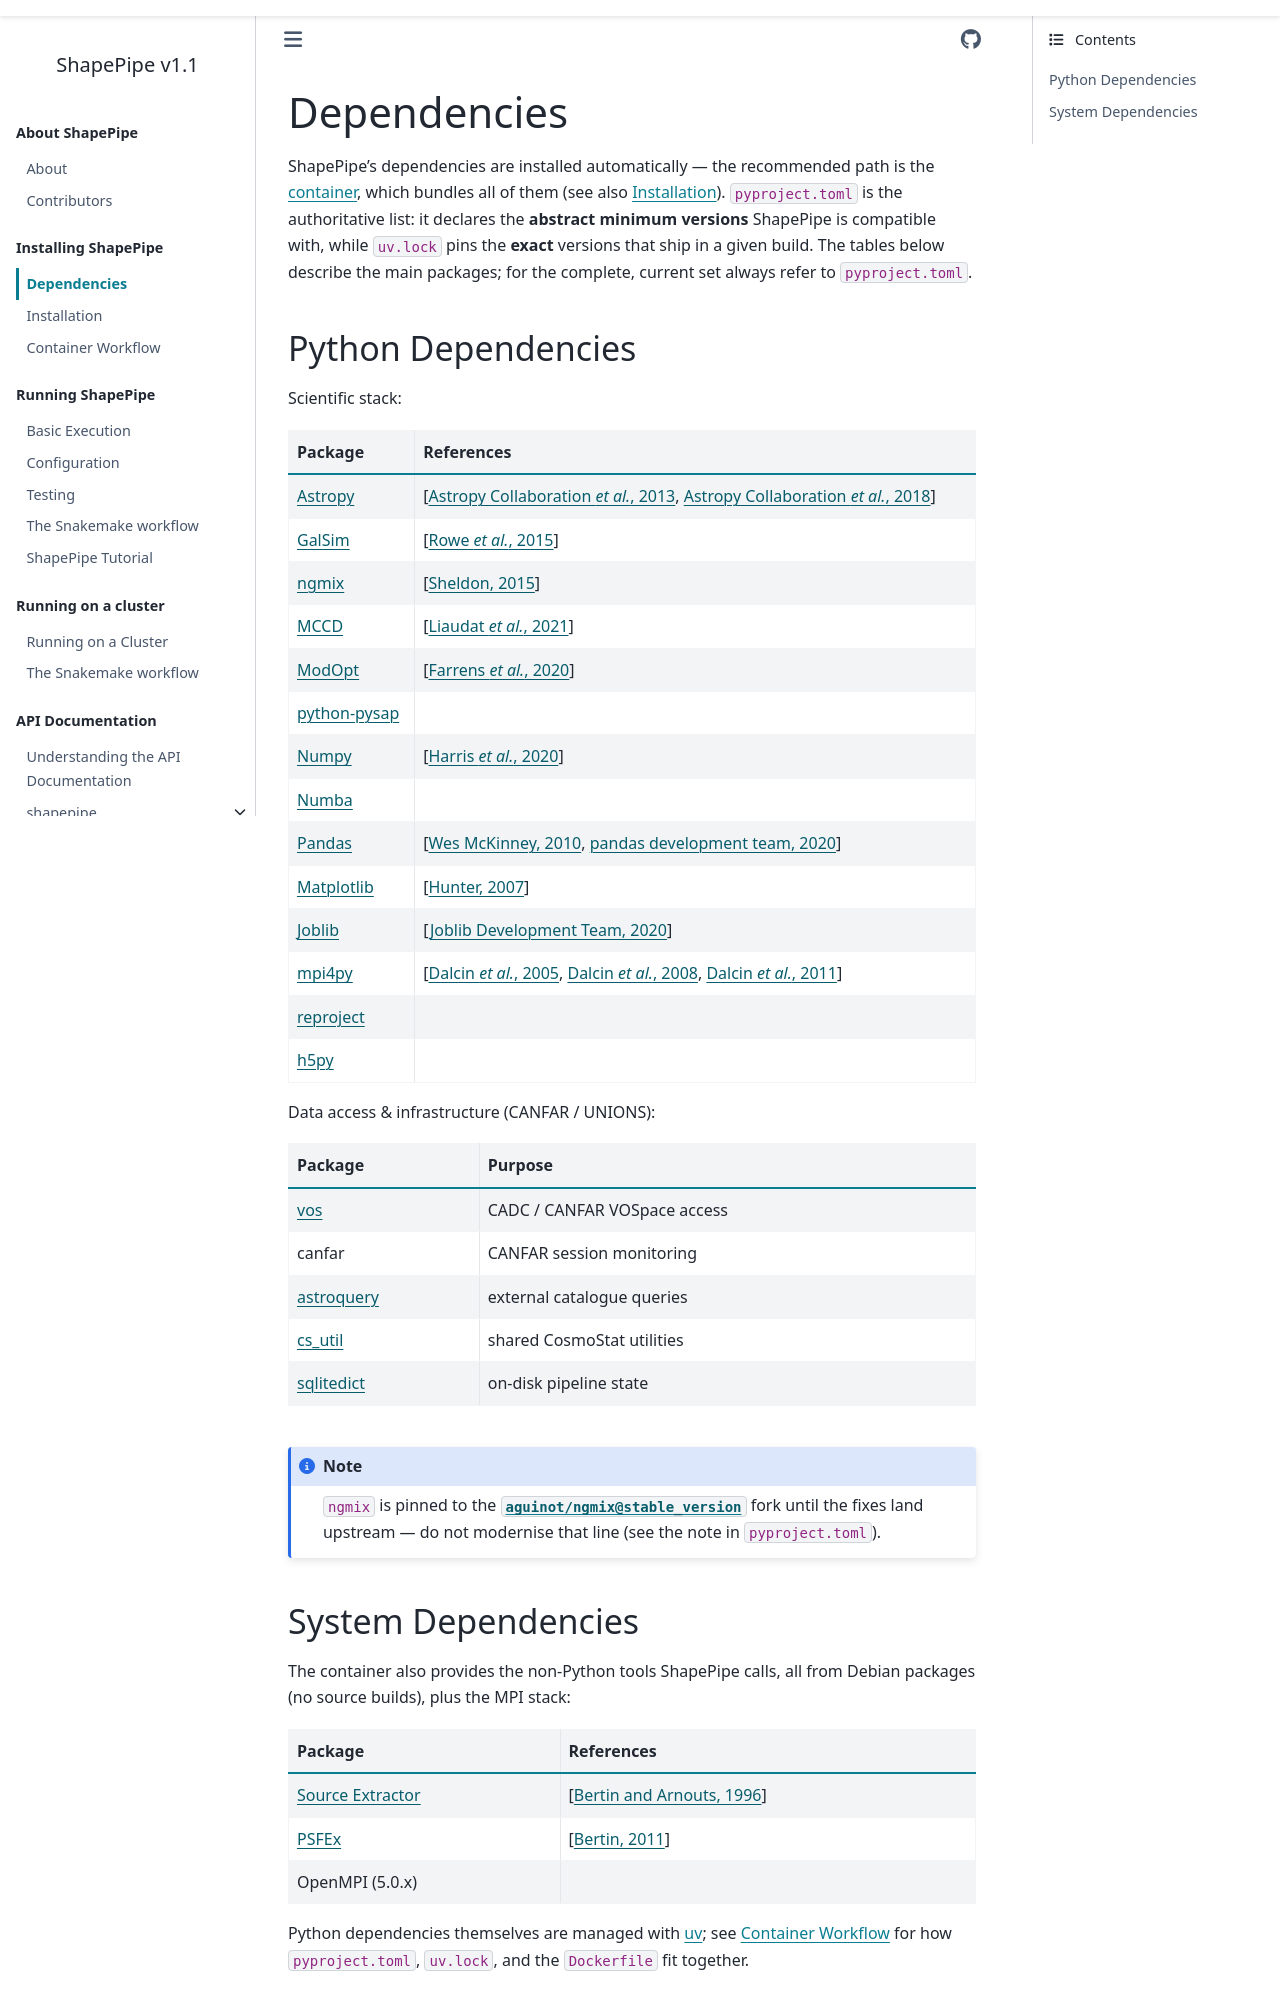

repository: CosmoStat/shapepipe · page: latest/dependencies.html · generator: sphinx

# Dependencies

ShapePipe's dependencies are installed automatically — the recommended path is
the [container](container.md), which bundles all of them (see also
[Installation](installation.md)). `pyproject.toml` is the authoritative list: it
declares the **abstract minimum versions** ShapePipe is compatible with, while
`uv.lock` pins the **exact** versions that ship in a given build. The tables
below describe the main packages; for the complete, current set always refer to
`pyproject.toml`.

## Python Dependencies

Scientific stack:

| Package | References |
|---------|------------|
| [Astropy](https://www.astropy.org/) | {cite:p}`astropy:2013,astropy:2018` |
| [GalSim](https://github.com/GalSim-developers/GalSim) | {cite:p}`rowe:15` |
| [ngmix](https://github.com/aguinot/ngmix) | {cite:p}`sheldon:15` |
| [MCCD](https://github.com/CosmoStat/mccd) | {cite:p}`liaudat:21` |
| [ModOpt](https://cea-cosmic.github.io/ModOpt/) | {cite:p}`farrens:20` |
| [python-pysap](https://github.com/CEA-COSMIC/pysap) | |
| [Numpy](https://numpy.org/) | {cite:p}`harris:20` |
| [Numba](https://numba.pydata.org/) | |
| [Pandas](https://pandas.pydata.org/) | {cite:p}`pandas:10,pandas:20` |
| [Matplotlib](https://matplotlib.org/) | {cite:p}`hunter:07` |
| [Joblib](https://joblib.readthedocs.io/en/latest/) | {cite:p}`joblib:20` |
| [mpi4py](https://mpi4py.readthedocs.io/en/stable/) | {cite:p}`dalcin:05,dalcin:08,dalcin:11` |
| [reproject](https://reproject.readthedocs.io/) | |
| [h5py](https://www.h5py.org/) | |

Data access &amp; infrastructure (CANFAR / UNIONS):

| Package | Purpose |
|---------|---------|
| [vos](https://github.com/opencadc/vostools) | CADC / CANFAR VOSpace access |
| canfar | CANFAR session monitoring |
| [astroquery](https://astroquery.readthedocs.io/) | external catalogue queries |
| [cs_util](https://github.com/CosmoStat/cs_util) | shared CosmoStat utilities |
| [sqlitedict](https://github.com/RaRe-Technologies/sqlitedict) | on-disk pipeline state |

```{note}
`ngmix` is pinned to the
[`aguinot/ngmix@stable_version`](https://github.com/aguinot/ngmix/tree/stable_version)
fork until the fixes land upstream — do not modernise that line (see the note in
`pyproject.toml`).
```
